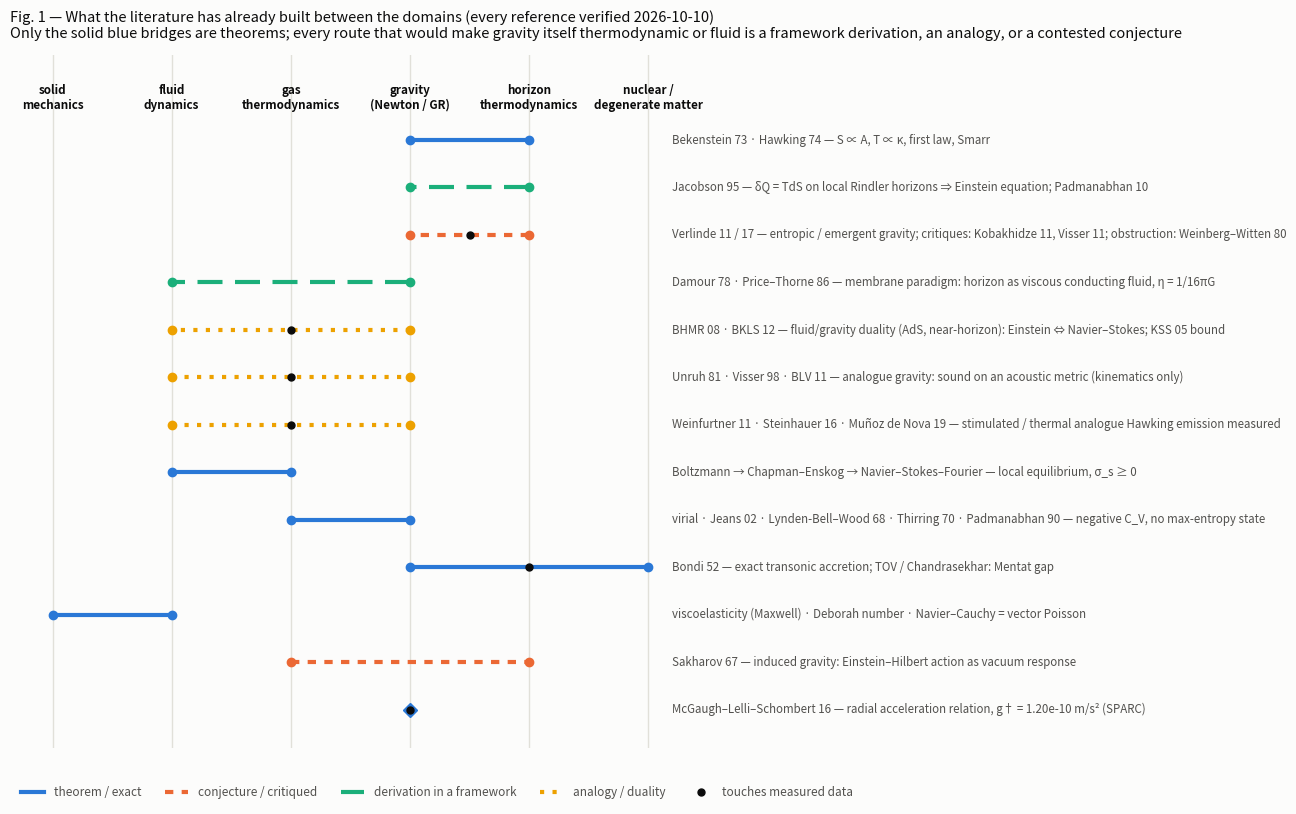

This chart was generated by the following Python code: (Note: this script raises an exception after producing the figure.)
"""Figure 1 — the literature map as a bridge list: one row per bridge, a bar spanning the two domains it connects,
coloured + styled by status (theorem / derivation in a framework / analogy-duality / conjecture-critiqued), a dot where
it touches measured data. Every reference verified externally 2026-10-10 (locators in misc/UNIFICATION_PROGRAM.md §2)."""
import matplotlib
matplotlib.use("Agg")
import matplotlib.pyplot as plt

SURFACE, INK, INK2, MUTED, GRID = "#fcfcfb", "#0b0b0b", "#52514e", "#898781", "#e1e0d9"
STATUS = {"theorem / exact": ("#2a78d6", "solid"), "conjecture / critiqued": ("#eb6834", (0, (2, 2))),
          "derivation in a framework": ("#1baf7a", (0, (6, 3))), "analogy / duality": ("#eda100", (0, (1, 2)))}
DOMAINS = ["solid\nmechanics", "fluid\ndynamics", "gas\nthermodynamics", "gravity\n(Newton / GR)", "horizon\nthermodynamics", "nuclear /\ndegenerate matter"]
SP = 2.8
col = {d.split("\n")[0]: SP * i for i, d in enumerate(DOMAINS)}
# (label, from, to, status, touches data)
BRIDGES = [
    ("Bekenstein 73 · Hawking 74 — S ∝ A, T ∝ κ, first law, Smarr", "gravity", "horizon", "theorem / exact", False),
    ("Jacobson 95 — δQ = TdS on local Rindler horizons ⇒ Einstein equation; Padmanabhan 10", "horizon", "gravity", "derivation in a framework", False),
    ("Verlinde 11 / 17 — entropic / emergent gravity; critiques: Kobakhidze 11, Visser 11; obstruction: Weinberg–Witten 80", "horizon", "gravity", "conjecture / critiqued", True),
    ("Damour 78 · Price–Thorne 86 — membrane paradigm: horizon as viscous conducting fluid, η = 1/16πG", "gravity", "fluid", "derivation in a framework", False),
    ("BHMR 08 · BKLS 12 — fluid/gravity duality (AdS, near-horizon): Einstein ⇔ Navier–Stokes; KSS 05 bound", "gravity", "fluid", "analogy / duality", True),
    ("Unruh 81 · Visser 98 · BLV 11 — analogue gravity: sound on an acoustic metric (kinematics only)", "fluid", "gravity", "analogy / duality", True),
    ("Weinfurtner 11 · Steinhauer 16 · Muñoz de Nova 19 — stimulated / thermal analogue Hawking emission measured", "fluid", "gravity", "analogy / duality", True),
    ("Boltzmann → Chapman–Enskog → Navier–Stokes–Fourier — local equilibrium, σ_s ≥ 0", "gas", "fluid", "theorem / exact", False),
    ("virial · Jeans 02 · Lynden-Bell–Wood 68 · Thirring 70 · Padmanabhan 90 — negative C_V, no max-entropy state", "gas", "gravity", "theorem / exact", False),
    ("Bondi 52 — exact transonic accretion; TOV / Chandrasekhar: Mentat gap", "nuclear /", "gravity", "theorem / exact", True),
    ("viscoelasticity (Maxwell) · Deborah number · Navier–Cauchy = vector Poisson", "solid", "fluid", "theorem / exact", False),
    ("Sakharov 67 — induced gravity: Einstein–Hilbert action as vacuum response", "gas", "horizon", "conjecture / critiqued", False),
    ("McGaugh–Lelli–Schombert 16 — radial acceleration relation, g† = 1.20e-10 m/s² (SPARC)", "gravity", "gravity", "theorem / exact", True),
]
fig, ax = plt.subplots(figsize=(14, 9), dpi=200); fig.patch.set_facecolor(SURFACE); ax.set_facecolor(SURFACE)
n = len(BRIDGES); xs = [SP * i for i in range(len(DOMAINS))]
for i, x in enumerate(xs):
    ax.axvline(x, color=GRID, lw=1, zorder=1)
    ax.text(x, n + 0.6, DOMAINS[i], ha="center", va="bottom", fontsize=8.4, color=INK, fontweight="bold")
for row, (label, a, b, status, data) in enumerate(BRIDGES):
    y = n - row; c, ls = STATUS[status]; xa, xb = col[a], col[b]
    if xa == xb:   # a data anchor on one domain
        ax.plot([xa], [y], marker="D", ms=7, color=c, zorder=3)
    else:
        ax.plot([xa, xb], [y, y], color=c, linestyle=ls, lw=3, solid_capstyle="round", zorder=3)
        ax.plot([xa, xb], [y, y], marker="o", ms=6, color=c, linestyle="none", zorder=4)
    if data:
        ax.plot([(xa + xb) / 2], [y], marker="o", ms=5, color=INK, zorder=5)
    ax.text(SP * (len(DOMAINS) - 1) + 0.55, y, label, ha="left", va="center", fontsize=8.3, color=INK2)
for s, (c, ls) in STATUS.items():
    ax.plot([], [], color=c, linestyle=ls, lw=3, label=s)
ax.plot([], [], marker="o", ms=5, color=INK, linestyle="none", label="touches measured data")
ax.legend(loc="lower left", bbox_to_anchor=(0.0, -0.09), ncol=5, frameon=False, fontsize=8.5, labelcolor=INK2)
ax.set_xlim(-1.0, SP * (len(DOMAINS) - 1) + 10.5); ax.set_ylim(0.2, n + 1.8); ax.axis("off")
ax.set_title("Fig. 1 — What the literature has already built between the domains (every reference verified 2026-10-10)\n"
             "Only the solid blue bridges are theorems; every route that would make gravity itself thermodynamic or fluid is a framework derivation, an analogy, or a contested conjecture",
             fontsize=10.5, color=INK, pad=12, loc="left")
fig.savefig("misc/unification/fig01_bridge_map.png", bbox_inches="tight", facecolor=SURFACE); print("saved")
